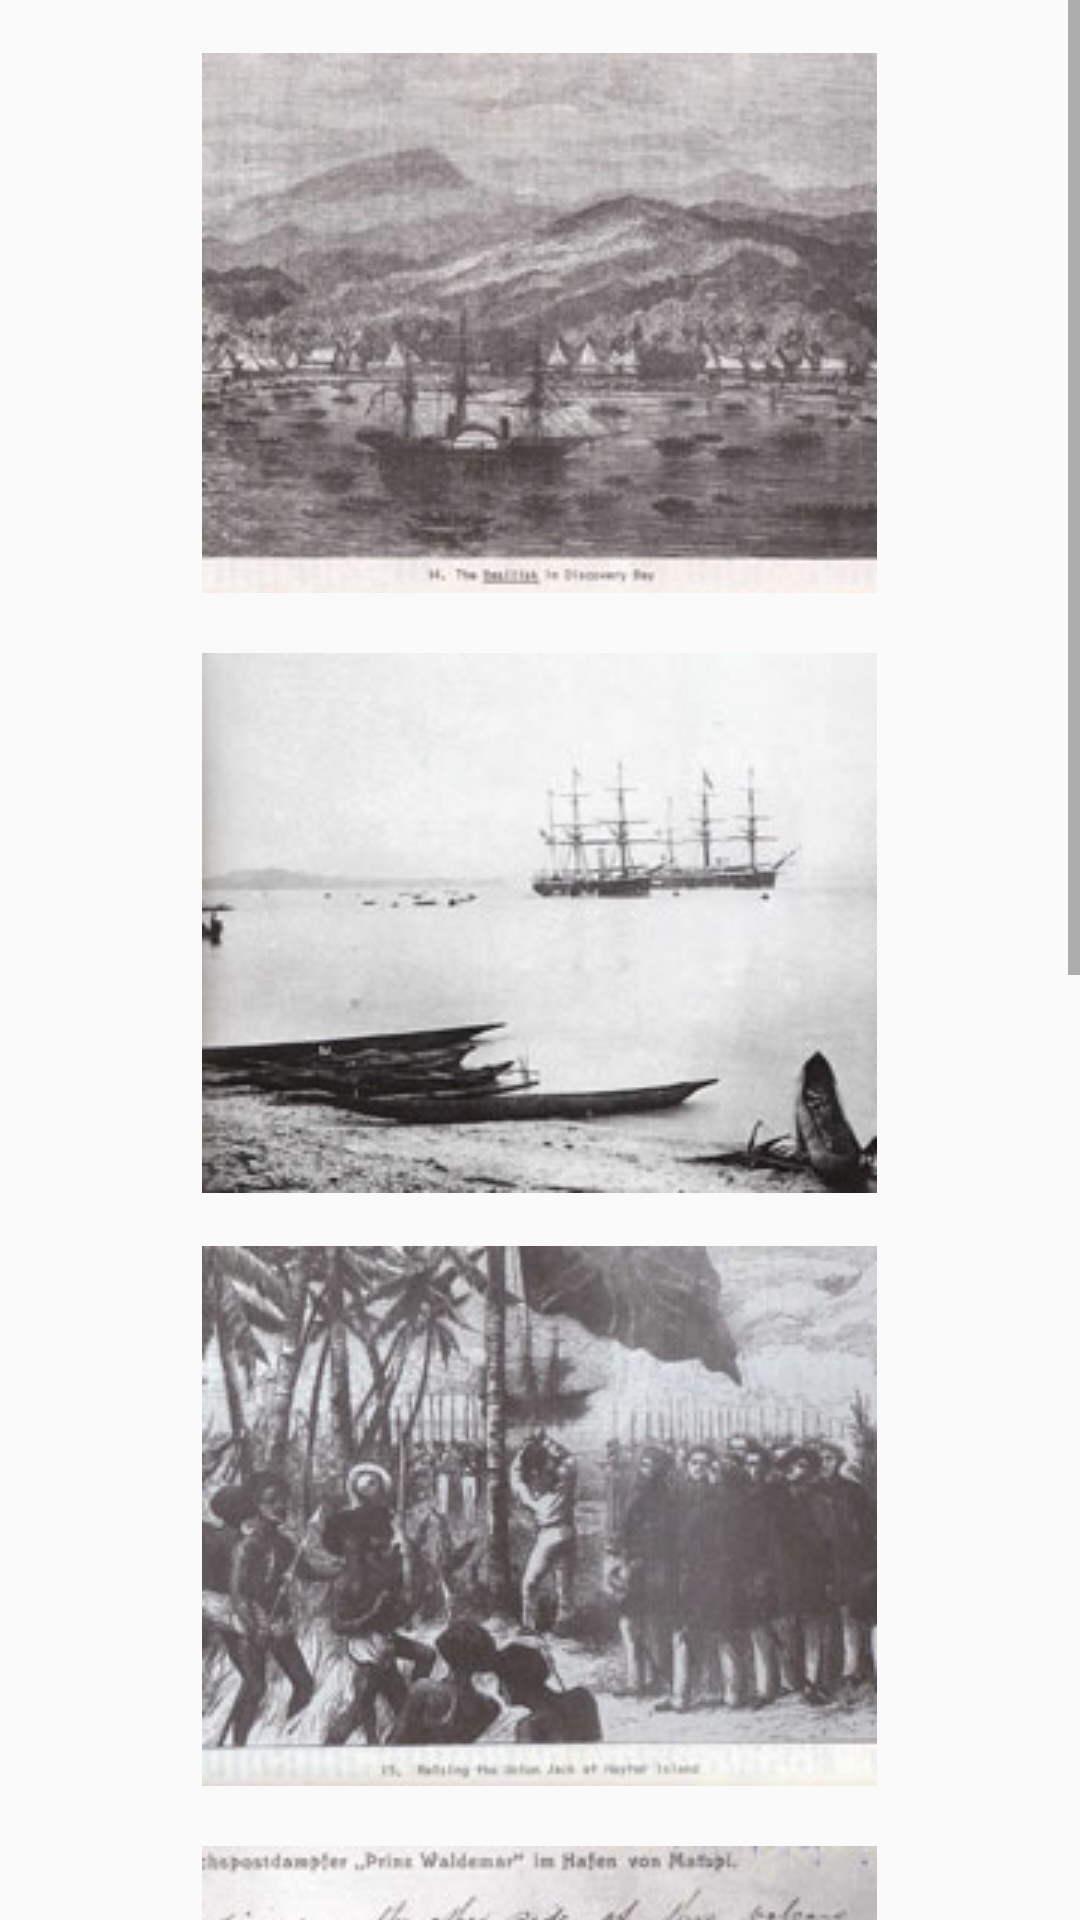

Here is an Android app screen rendered from its layout file. Give the layout XML and the strings, colors and styles it references.
<!-- AndroidManifest.xml: application theme AppTheme -->
<!-- res/layout/about_papua_new_guinea.xml -->
<?xml version="1.0" encoding="utf-8"?>
<ScrollView
    xmlns:android="http://schemas.android.com/apk/res/android"
    android:layout_width="fill_parent"
    android:layout_height="fill_parent"
    android:fillViewport="true" >

    <LinearLayout
        android:orientation="vertical"
        android:layout_width="match_parent"
        android:layout_height="match_parent">

        
        <TextView
            android:id="@+id/early_history"
            android:layout_width="match_parent"
            android:layout_height="wrap_content"
            android:textAlignment="gravity"
            android:textSize="13sp" />


        
        
        <ImageView
            android:layout_width="wrap_content"
            android:layout_height="wrap_content"
            android:layout_gravity="center"
            android:src="@drawable/img_history_0002"/>
        <ImageView
            android:layout_width="wrap_content"
            android:layout_height="wrap_content"
            android:layout_gravity="center"
            android:layout_marginTop="20dp"
            android:src="@drawable/img_history_0004"/>

        
        <TextView
            android:id="@+id/early_europeans"
            android:layout_width="match_parent"
            android:layout_height="wrap_content"
            android:textAlignment="gravity"
            android:textSize="13sp" />

        
        
        <ImageView
            android:layout_width="wrap_content"
            android:layout_height="wrap_content"
            android:layout_gravity="center"
            android:src="@drawable/img_early_settlers_0001"/>
        <ImageView
            android:layout_width="wrap_content"
            android:layout_height="wrap_content"
            android:layout_gravity="center"
            android:layout_marginTop="20dp"
            android:src="@drawable/img_early_settlers_0002"/>

        
        <TextView
            android:id="@+id/colonisation_history"
            android:layout_width="match_parent"
            android:layout_height="wrap_content"
            android:textAlignment="gravity"
            android:textSize="13sp" />

        
        
        <ImageView
            android:layout_width="wrap_content"
            android:layout_height="wrap_content"
            android:layout_gravity="center"
            android:layout_marginTop="20dp"
            android:src="@drawable/img_early_settlers_0003" />

        
        <TextView
            android:id="@+id/peoplePNGCulture"
            android:layout_width="match_parent"
            android:layout_height="wrap_content"
            android:textAlignment="gravity"
            android:textSize="13sp" />

        
        
        <ImageView
            android:layout_width="wrap_content"
            android:layout_height="wrap_content"
            android:layout_gravity="center"
            android:layout_marginTop="20dp"
            android:src="@drawable/img_aboutpng2" />

        
        <TextView
            android:id="@+id/pngLanguages"
            android:layout_width="match_parent"
            android:layout_height="wrap_content"
            android:textAlignment="gravity"
            android:textSize="13sp" />

        
        <TextView
            android:id="@+id/pngVillageLife"
            android:layout_width="match_parent"
            android:layout_height="wrap_content"
            android:textAlignment="gravity"
            android:textSize="13sp" />

        
        <TextView
            android:layout_width="match_parent"
            android:layout_height="wrap_content"
            android:textAlignment="center"
            android:layout_marginTop="10dp"
            android:layout_marginLeft="10dp"
            android:layout_marginRight="10dp"
            android:textColor="@color/colorPrimaryDark"
            android:textSize="10sp"
            android:text="\u00A9PNG Tourism Promotion Authority 2017. All Rights Reserved"/>




    </LinearLayout>


</ScrollView>
<!-- resources referenced by this layout -->
<resources>
  <color name="colorPrimaryDark">#000000</color>
  <!-- drawable img_aboutpng2: png bitmap (drawable, 80073 bytes) -->
  <!-- drawable img_early_settlers_0001: png bitmap (drawable, 67387 bytes) -->
  <!-- drawable img_early_settlers_0002: png bitmap (drawable, 45399 bytes) -->
  <!-- drawable img_early_settlers_0003: png bitmap (drawable, 70102 bytes) -->
  <!-- drawable img_history_0002: png bitmap (drawable, 50751 bytes) -->
  <!-- drawable img_history_0004: png bitmap (drawable, 38566 bytes) -->
  <style name="AppTheme" parent="Theme.AppCompat.Light.DarkActionBar">
      
          
          <item name="colorPrimary">@color/colorPrimary</item>
          <item name="colorPrimaryDark">@color/colorPrimaryDark</item>
          <item name="colorAccent">@color/colorAccent</item>
      </style>
  <color name="colorPrimary">#241103</color>
  <color name="colorAccent">#006699</color>
</resources>
